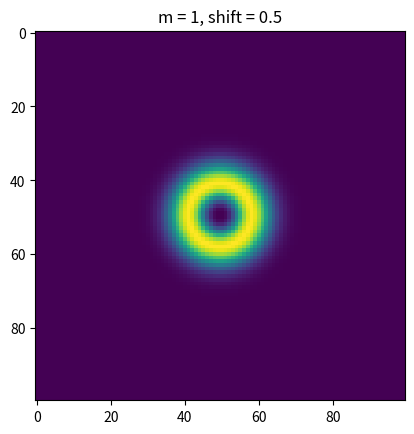

Here is the Python script that generated this plot:
import numpy as np
import matplotlib.pyplot as plt
from time import time

def single_particle_function(m,s):
	return lambda z: z**(m+s) * np.exp(-abs(z)**2)

def density_distribution(positions, m, s):
	wf = single_particle_function(m,s)
	return abs(wf(positions))**2

def plot_density(m,s):
	st = time()
	x = np.linspace(-5,5,100)
	y = np.linspace(-5,5,100)
	X, Y = np.meshgrid(x,y)
	U = X + 1j * Y 
	D = density_distribution(U,m,s)
	plt.imshow(D)
	plt.savefig(f"density_m_{m}_shift_{s}.svg")
	plt.title(f"m = {m}, shift = {s}")
	print(f"{time()-st} seconds.")
	return


plot_density(0,0)
plot_density(1,0)
plot_density(0,0.5)
plot_density(1,0.5)